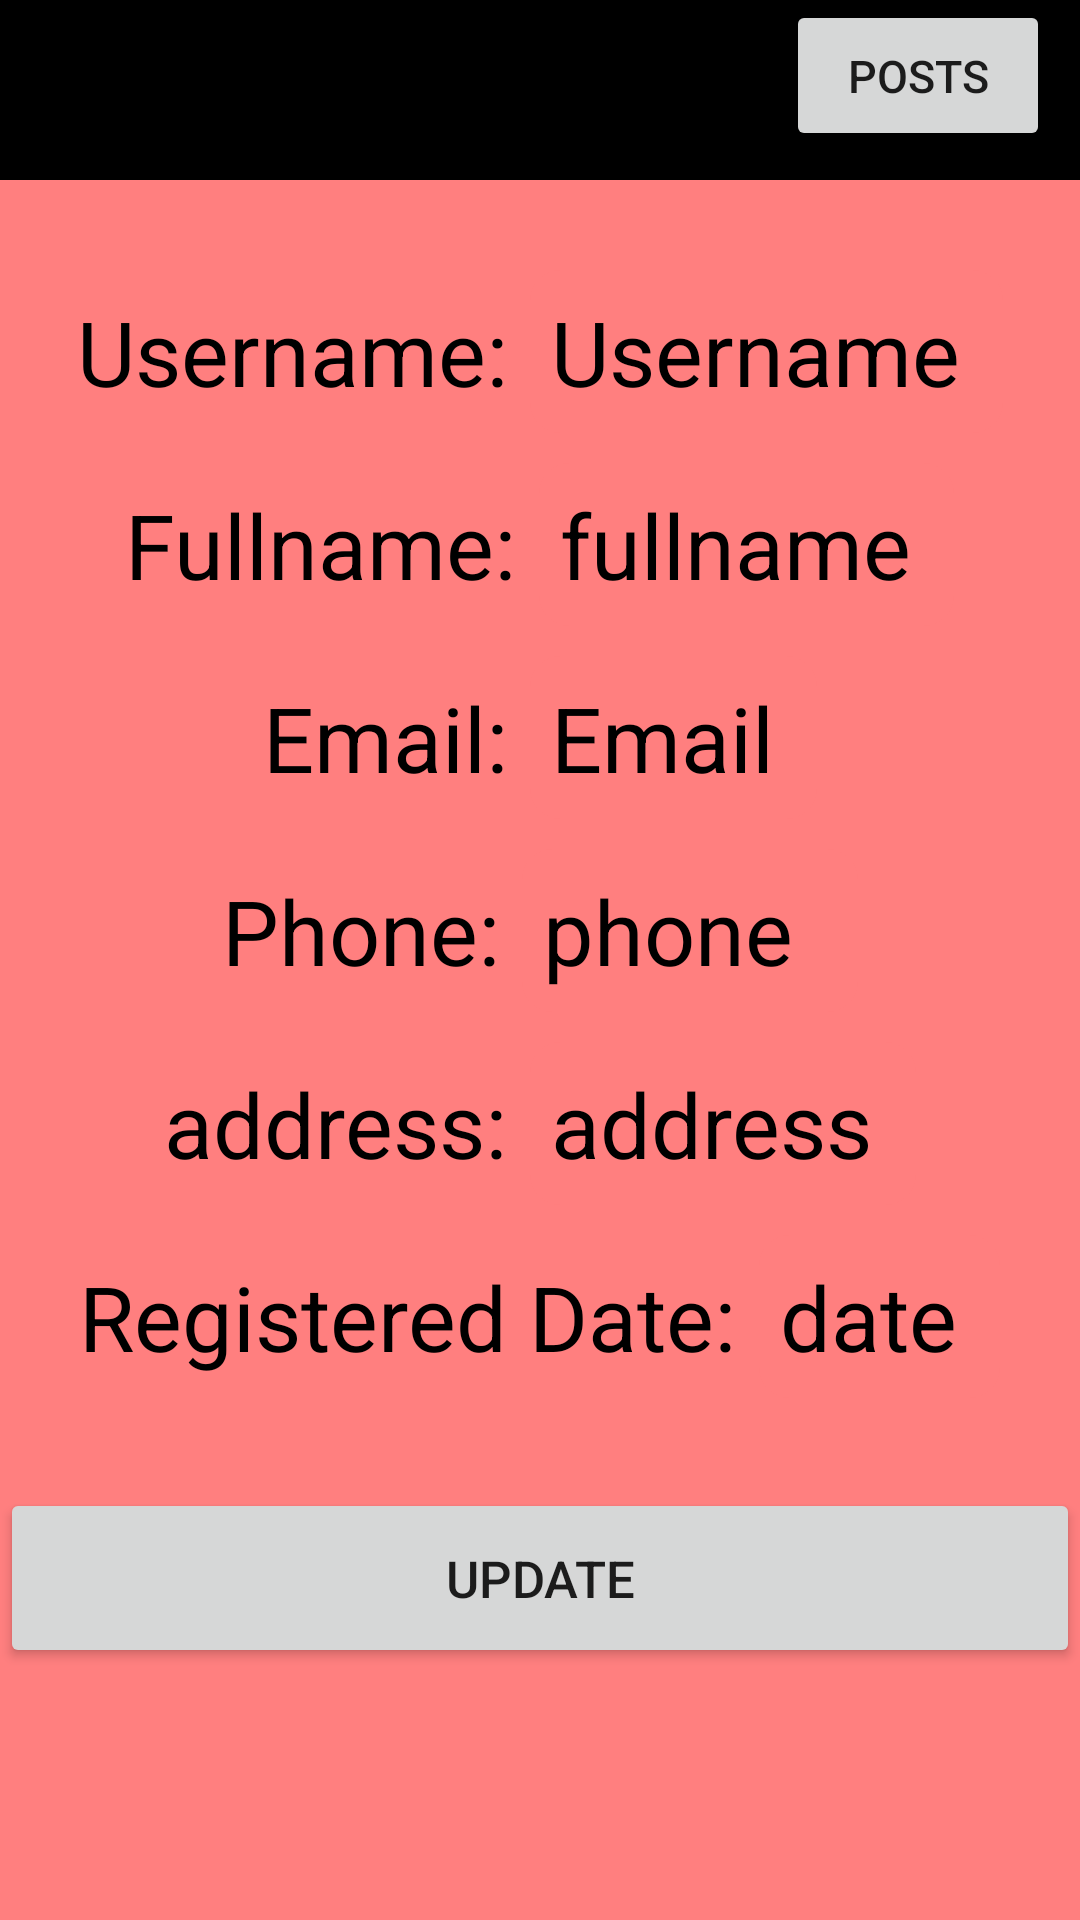

The Android layout XML behind this screen, and the referenced resources:
<!-- AndroidManifest.xml: application theme Theme.Timeline_two -->
<!-- res/layout/activity_my_profile.xml -->
<?xml version="1.0" encoding="utf-8"?>
<LinearLayout xmlns:android="http://schemas.android.com/apk/res/android"
    xmlns:app="http://schemas.android.com/apk/res-auto"
    xmlns:tools="http://schemas.android.com/tools"
    android:layout_width="match_parent"
    android:layout_height="match_parent"
    android:orientation="vertical"
    android:background="#FF7F7F"
    tools:context=".MyProfile">

    <LinearLayout
        android:id="@+id/my_profile_top"
        android:layout_width="match_parent"
        android:layout_height="60dp"
        android:background="@color/black"
        android:gravity="right"
        android:orientation="horizontal">

        <Button
            android:id="@+id/my_profile_post"
            android:layout_width="wrap_content"
            android:layout_height="wrap_content"
            android:layout_marginRight="10dp"
            android:padding="15dp"
            android:textSize="15dp"
            android:text="Posts"/>

    </LinearLayout>

    <LinearLayout
        android:id="@+id/my_profile_data"
        android:layout_width="match_parent"
        android:layout_height="wrap_content"
        android:gravity="center"
        android:layout_marginTop="30dp"
        android:orientation="vertical">

        <LinearLayout
            android:layout_width="wrap_content"
            android:layout_height="wrap_content"
            android:orientation="horizontal">

            <TextView
                android:layout_width="wrap_content"
                android:layout_height="wrap_content"
                android:text="Username: "
                android:textColor="@color/black"
                android:textSize="30dp"/>

            <TextView
                android:id="@+id/my_username"
                android:layout_width="wrap_content"
                android:layout_height="wrap_content"
                android:text="Username "
                android:padding="7dp"
                android:background="@drawable/field_pattern"
                android:textColor="@color/black"
                android:textSize="30dp"/>

        </LinearLayout>

        <LinearLayout
            android:layout_width="wrap_content"
            android:layout_height="wrap_content"
            android:layout_marginTop="10dp"
            android:orientation="horizontal">

            <TextView
                android:layout_width="wrap_content"
                android:layout_height="wrap_content"
                android:text="Fullname: "
                android:textColor="@color/black"
                android:textSize="30dp"/>

            <TextView
                android:id="@+id/my_fullname"
                android:layout_width="wrap_content"
                android:layout_height="wrap_content"
                android:text="fullname "
                android:padding="7dp"
                android:background="@drawable/field_pattern"
                android:textColor="@color/black"
                android:textSize="30dp"/>

        </LinearLayout>

        <LinearLayout
            android:layout_width="wrap_content"
            android:layout_height="wrap_content"
            android:layout_marginTop="10dp"
            android:orientation="horizontal">

            <TextView
                android:layout_width="wrap_content"
                android:layout_height="wrap_content"
                android:text="Email: "
                android:textColor="@color/black"
                android:textSize="30dp"/>

            <TextView
                android:id="@+id/my_email"
                android:layout_width="wrap_content"
                android:layout_height="wrap_content"
                android:text="Email "
                android:padding="7dp"
                android:background="@drawable/field_pattern"
                android:textColor="@color/black"
                android:textSize="30dp"/>

        </LinearLayout>

        <LinearLayout
            android:layout_width="wrap_content"
            android:layout_height="wrap_content"
            android:layout_marginTop="10dp"
            android:orientation="horizontal">

            <TextView
                android:layout_width="wrap_content"
                android:layout_height="wrap_content"
                android:text="Phone: "
                android:textColor="@color/black"
                android:textSize="30dp"/>

            <TextView
                android:id="@+id/my_phone"
                android:layout_width="wrap_content"
                android:layout_height="wrap_content"
                android:text="phone  "
                android:padding="7dp"
                android:background="@drawable/field_pattern"
                android:textColor="@color/black"
                android:textSize="30dp"/>

        </LinearLayout>

        <LinearLayout
            android:layout_width="wrap_content"
            android:layout_height="wrap_content"
            android:layout_marginTop="10dp"
            android:orientation="horizontal">

            <TextView
                android:layout_width="wrap_content"
                android:layout_height="wrap_content"
                android:text="address: "
                android:textColor="@color/black"
                android:textSize="30dp"/>

            <TextView
                android:id="@+id/my_address"
                android:layout_width="wrap_content"
                android:layout_height="wrap_content"
                android:text="address "
                android:padding="7dp"
                android:background="@drawable/field_pattern"
                android:textColor="@color/black"
                android:textSize="30dp"/>

        </LinearLayout>

        <LinearLayout
            android:layout_width="wrap_content"
            android:layout_height="wrap_content"
            android:layout_marginTop="10dp"
            android:orientation="horizontal">

            <TextView
                android:layout_width="wrap_content"
                android:layout_height="wrap_content"
                android:text="Registered Date: "
                android:textColor="@color/black"
                android:textSize="30dp"/>

            <TextView
                android:id="@+id/my_day_register"
                android:layout_width="wrap_content"
                android:layout_height="wrap_content"
                android:text="date "
                android:padding="7dp"
                android:background="@drawable/field_pattern"
                android:textColor="@color/black"
                android:textSize="30dp"/>

        </LinearLayout>

    </LinearLayout>

    <Button
        android:id="@+id/my_profile_update"
        android:layout_width="match_parent"
        android:layout_height="60dp"
        android:layout_marginTop="30dp"
        android:textSize="17dp"
        android:text="Update"/>


</LinearLayout>
<!-- resources referenced by this layout -->
<resources>
  <!-- drawable field_pattern (drawable) -->
  <?xml version="1.0" encoding="utf-8"?>
  <shape xmlns:android="http://schemas.android.com/apk/res/android">
      <corners
          android:radius="10dp"/>
  
      <solid android:color="#FF7F7F"></solid>
  </shape>
  <style name="Theme.Timeline_two" parent="Theme.MaterialComponents.DayNight.DarkActionBar">
          
          <item name="colorPrimary">@color/purple_500</item>
          <item name="colorPrimaryVariant">@color/purple_700</item>
          <item name="colorOnPrimary">@color/white</item>
          
          <item name="colorSecondary">@color/teal_200</item>
          <item name="colorSecondaryVariant">@color/teal_700</item>
          <item name="colorOnSecondary">@color/black</item>
          
          <item name="android:statusBarColor" tools:targetApi="l">?attr/colorPrimaryVariant</item>
          
      </style>
  <!-- not gathered from this repository: default colours our renderer supplied (Android Studio template values) -->
  <color name="purple_500">#FF6200EE</color>
  <color name="purple_700">#FF3700B3</color>
  <color name="teal_200">#FF03DAC5</color>
  <color name="teal_700">#FF018786</color>
  <color name="black">#FF000000</color>
  <color name="white">#FFFFFFFF</color>
</resources>
